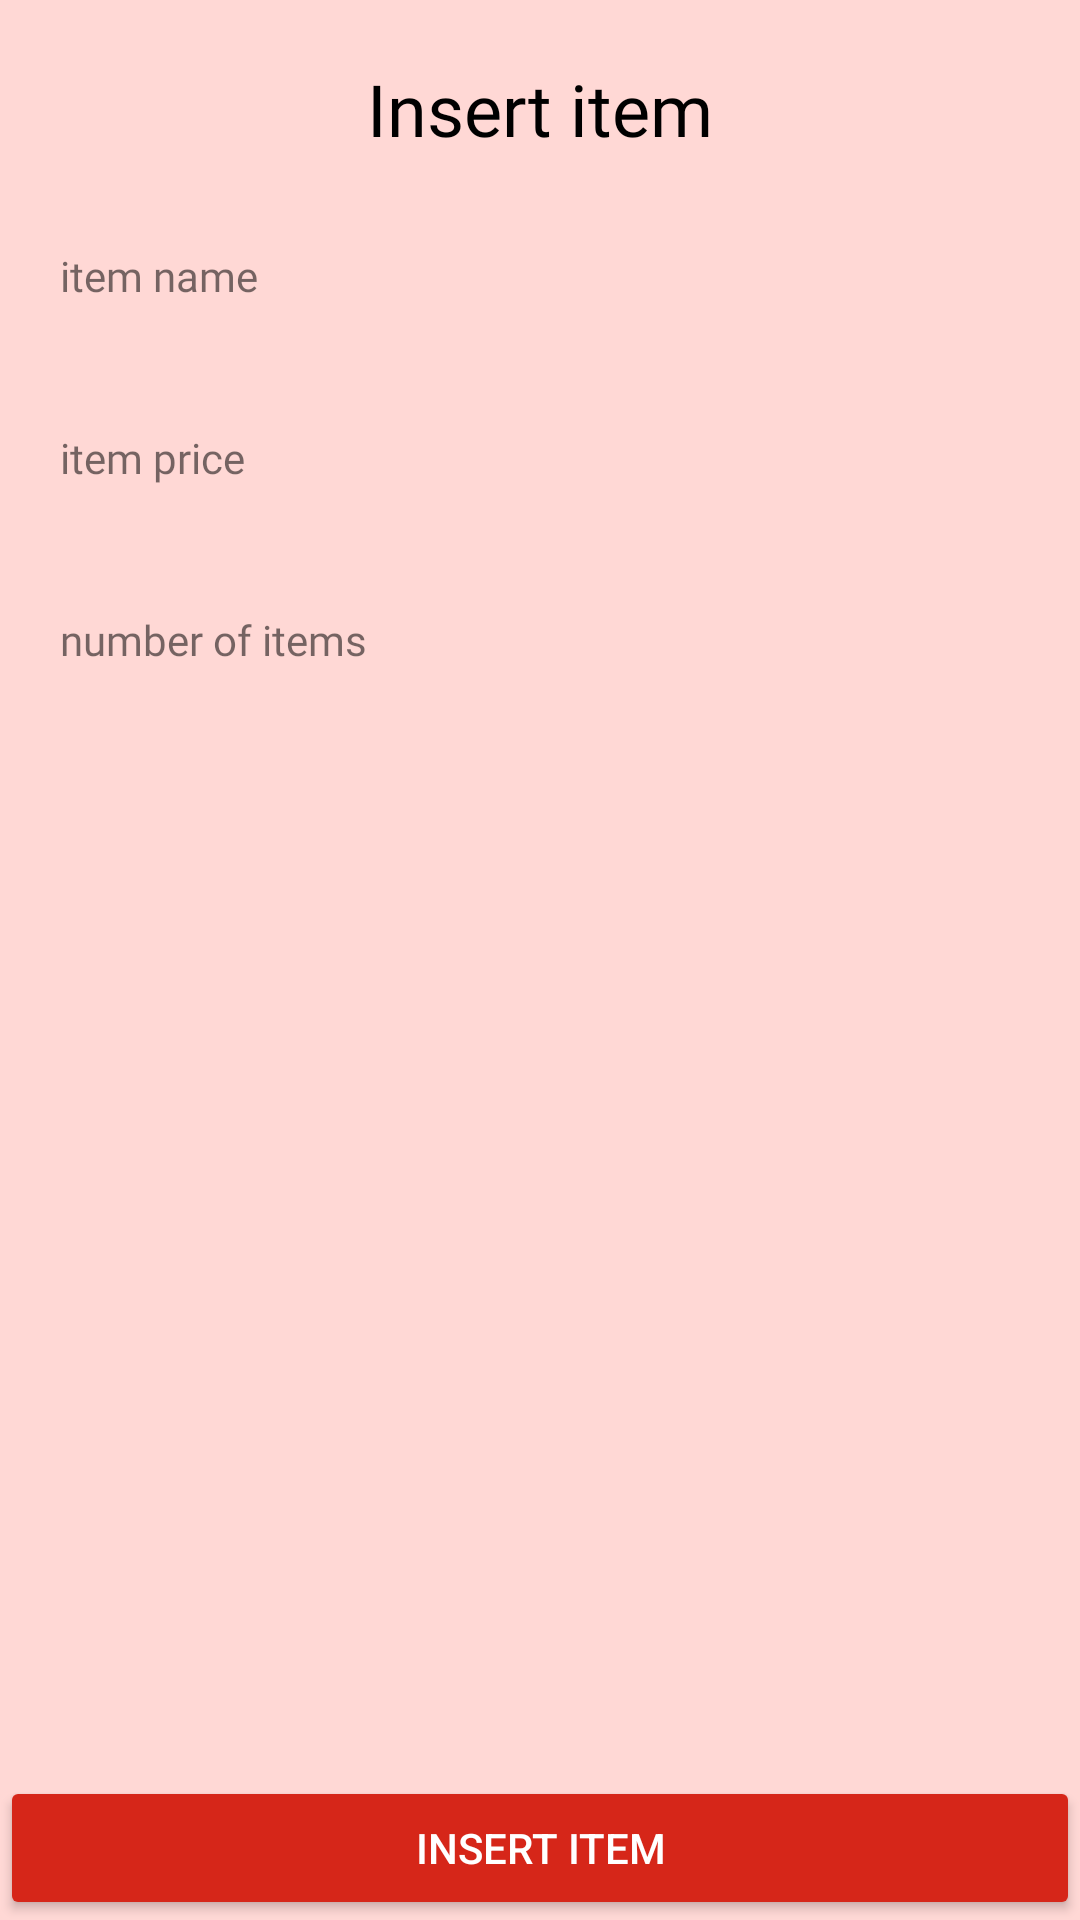

This screen was rendered from an Android layout file. Write that file and the resources it references.
<!-- AndroidManifest.xml: application theme Theme.Bebi_uas -->
<!-- res/layout/fragment_insert.xml -->
<?xml version="1.0" encoding="utf-8"?>
<layout xmlns:android="http://schemas.android.com/apk/res/android"
    xmlns:tools="http://schemas.android.com/tools">

    <data>

        <import type="android.view.View" />

        <variable
            name="insert"
            type="com.bebi.bebi_uas.ui.insert.InsertFragment" />
    </data>

    <RelativeLayout
        android:id="@+id/rv_tambah"
        android:layout_width="match_parent"
        android:layout_height="match_parent"
        android:background="@color/bgmerah">


        <LinearLayout
            android:layout_width="match_parent"
            android:layout_height="wrap_content"
            android:layout_margin="20dp"
            android:orientation="vertical"
            tools:ignore="NotSibling">

            <TextView
                android:id="@+id/judul"
                android:layout_width="wrap_content"
                android:layout_height="wrap_content"
                android:layout_gravity="center_horizontal"
                android:fontFamily="@font/poppins_semibold"
                android:text="@string/insert_barang"
                android:textColor="#000"
                android:textSize="24dp"

                />

            <TextView
                android:layout_width="wrap_content"
                android:layout_height="wrap_content"
                android:layout_marginTop="30dp"
                android:fontFamily="@font/poppins"
                android:text="@string/nama_barang"
                android:textSize="14dp"

                />

            <EditText
                android:id="@+id/edt_namabarang"
                android:layout_width="match_parent"
                android:layout_height="wrap_content"
                android:layout_marginTop="10dp"
                android:background="@drawable/kotakisi"
                android:inputType="text"
                android:paddingLeft="10dp"
                android:textColor="@color/black"
                android:textColorHint="@color/black"
                android:textSize="16sp" />

            <TextView
                android:layout_width="wrap_content"
                android:layout_height="wrap_content"
                android:layout_marginTop="10dp"
                android:fontFamily="@font/poppins"
                android:text="@string/harga_barang"
                android:textSize="14dp"

                />


            <EditText
                android:id="@+id/edt_hargabeli"
                android:layout_width="match_parent"
                android:layout_height="wrap_content"
                android:layout_marginTop="10dp"
                android:background="@drawable/kotakisi"
                android:inputType="textPassword"
                android:paddingLeft="10dp"
                android:textColor="@color/black"
                android:textColorHint="@color/black"
                android:textSize="16sp" />


            <TextView
                android:layout_width="wrap_content"
                android:layout_height="wrap_content"
                android:layout_marginTop="10dp"
                android:fontFamily="@font/poppins"
                android:text="@string/jumlah_barang"
                android:textSize="14dp"

                />

            <EditText
                android:id="@+id/edt_jumlah"
                android:layout_width="match_parent"
                android:layout_height="wrap_content"
                android:layout_marginTop="10dp"
                android:background="@drawable/kotakisi"
                android:inputType="text"
                android:paddingLeft="10dp"
                android:textColor="@color/black"
                android:textColorHint="@color/black"
                android:textSize="16sp" />


        </LinearLayout>


        <Button
            android:id="@+id/btn_insertitem"
            android:layout_width="match_parent"
            android:layout_height="wrap_content"
            android:layout_alignParentBottom="true"
            android:backgroundTint="@color/merah"
            android:text="@string/insert_barang"
            android:textColor="@color/white" />
    </RelativeLayout>
</layout>
<!-- resources referenced by this layout -->
<resources>
  <color name="bgmerah">#FFD8D5</color>
  <color name="black">#FF000000</color>
  <color name="merah">#D62619</color>
  <color name="white">#FFFFFFFF</color>
  <string name="harga_barang">item price</string>
  <string name="insert_barang">Insert item</string>
  <string name="jumlah_barang">number of items</string>
  <string name="nama_barang">item name</string>
  <style name="Theme.Bebi_uas" parent="Theme.MaterialComponents.DayNight.NoActionBar">
          
          <item name="colorPrimary">@color/purple_500</item>
          <item name="colorPrimaryVariant">@color/purple_700</item>
          <item name="colorOnPrimary">@color/white</item>
          
          <item name="colorSecondary">@color/teal_200</item>
          <item name="colorSecondaryVariant">@color/teal_700</item>
          <item name="colorOnSecondary">@color/black</item>
          
          <item name="android:statusBarColor" tools:targetApi="l">?attr/colorPrimaryVariant</item>
          
      </style>
  <color name="purple_500">#FF6200EE</color>
  <color name="purple_700">#FF3700B3</color>
  <color name="teal_200">#FF03DAC5</color>
  <color name="teal_700">#FF018786</color>
</resources>
